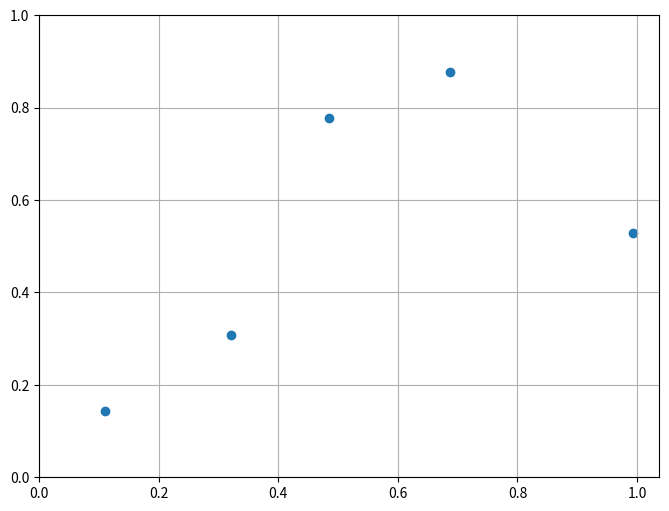

Write Python code to recreate this figure. (Note: this script raises an exception after producing the figure.)
# latin_hypercube_sampling.py
#
# [redacted]
# [redacted]


# ----------------------------------------------------------------------
#   Imports
# ----------------------------------------------------------------------

import numpy as np

## If needed for mapping to normal distribution:
#from scipy.stats.distributions import norm 


# ----------------------------------------------------------------------
#   Latin Hypercube Sampling
# ----------------------------------------------------------------------

def latin_hypercube_sampling(num_dimensions,num_samples,criterion='random'):
    
    n = num_dimensions
    samples = num_samples
    
    segsize = 1./samples
    lhd = np.zeros((samples,n))
    
    if( criterion == "random" ): # sample is randomly chosen from within segment
        segment_starts = np.arange(samples)*segsize
        lhd_base       = np.transpose(np.tile(segment_starts,(n,1)))
        lhd            = lhd_base + np.random.rand(samples,n)*segsize
    elif( criterion == "center" ): # sample is chosen as center of segment
        segment_starts = np.arange(samples)*segsize
        lhd_base       = np.transpose(np.tile(segment_starts,(n,1)))
        lhd            = lhd_base + 0.5*segsize           
    else:
        raise NotImplementedError("Other sampling criterion not implemented")
        
    # Randomly switch values around to create Latin Hypercube
    for jj in range(n):
        np.random.shuffle(lhd[:,jj])
        
    ## Map samples to the standard normal distribution (if needed for future functionality)
    #lhd = norm(loc=0,scale=1).ppf(lhd)

    return lhd

# ----------------------------------------------------------------------
#   Functionality Test and Use Example 
# ----------------------------------------------------------------------

if __name__ == '__main__': 
     
    # 2D test is performed with samples chosen randomly in segment
    # 3D test is performed with samples chosen at the center of the segment
    
    num_2d_samples = 5
    num_3d_samples = 5
    
    # Imports for display
    from mpl_toolkits.mplot3d import Axes3D
    import matplotlib.pyplot as plt
    
    np.random.seed(0)
    
    
    # 2D Test Case
    
    fig = plt.figure("2D Test Case",figsize=(8,6))
    axes = plt.gca()
    
    lhd = latin_hypercube_sampling(2,num_2d_samples)
    
    x = lhd[:,0]
    y = lhd[:,1]
    
    axes.scatter(x,y)  
    axes.set_xticks(np.linspace(0,1,num_2d_samples+1))
    axes.set_yticks(np.linspace(0,1,num_2d_samples+1))
    axes.grid()
    
    
    # 3D Test Case
    
    fig = plt.figure("3D Test Case",figsize=(8,6))
    axes = plt.gca(projection='3d')    
    
    lhd = latin_hypercube_sampling(3,num_3d_samples,'center')
    
    x = lhd[:,0]
    y = lhd[:,1]
    z = lhd[:,2]
    
    axes.scatter(x,y,z)
    axes.set_xticks(np.linspace(0,1,num_3d_samples+1))
    axes.set_yticks(np.linspace(0,1,num_3d_samples+1))
    axes.set_zticks(np.linspace(0,1,num_3d_samples+1))
    
    
    # Display plots for both cases
    plt.show()    
    
    import time
    
    ti = time.time()
    latin_hypercube_sampling(40,10000)
    tf = time.time()
    print('Time for 40D, 10000 samples: ' + str(tf-ti) + ' s')
    # 0.12 s on Surface Pro 3
    
    pass
